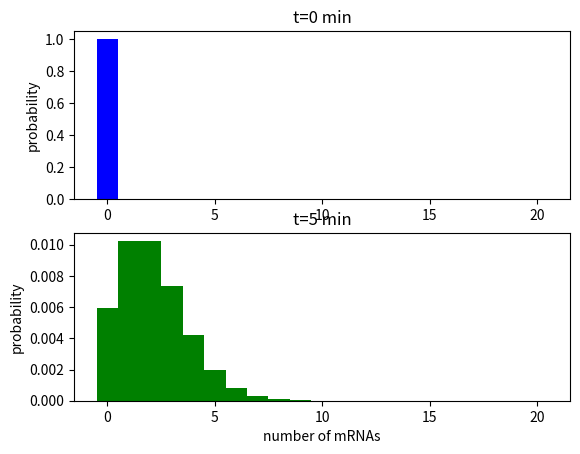
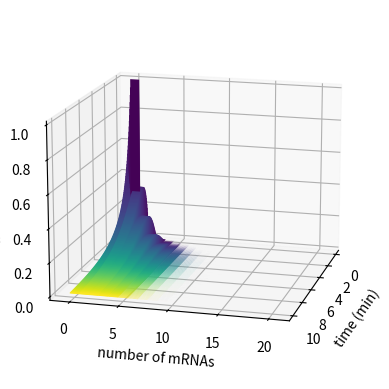

Here is the Python script that generated these plots, in order:
import numpy as np
import matplotlib.pyplot as plt
from mpl_toolkits.mplot3d import Axes3D
import seaborn as sns

plt.close('all')
# In this tutorial, we will expand upon our numerical integration of the mean
# mRNA copy number by solving for the complete mRNA copy number distribution as
# a function of time.

# As is dervied in class, the equation we want to integrate is as follows.
#  dP(m,t)/dt = rP(m -1 ,t) + y(m + 1)P(m+1, t) - rP(m, t) - ymP(m, t)
# where m is the number of mRNAs, t is the timepoint, r is the productionj
# rate of mRNA, y is the degradation rate of the mRNA, and P(m,t) is the
# probability of mRNAs at time t.

# We'll begin our integration by first defining a few parameters.
r = 1  # Production rate of mRNA in 1/min.
gamma = 1 / 3  # Degradation rate of mRNA in 1/min
dt = 0.05  # Time step in units of min
time = 10  # Total time of integration in units of min.
num_steps = int(time / dt)  # Total number of time steps.
upper_bound = 20  # in units of mRNA per cell

# We want to keep track of the probability of each number of mRNAs at each
# individual timepoint. To do so, we'll keep them in a two-dimensional array
# in which each row corresponds to an mRNA and each column is a specific time
# point.

# Construct the two dimensional storage vector.
prob = np.zeros((upper_bound + 1, num_steps))
print(prob)
print(np.shape(prob))

# Now we just to set the initial condition and start the integration.
prob[0, 0] = 1

# Begin the integration.
for t in range(1, int(num_steps)):
    for m in range(upper_bound):
        # Compute P(m, t).
        prob[m, t] = prob[m, t-1] + gamma * dt * prob[m+1, t-1] -\
                     r * dt * prob[m, t-1] - gamma * dt * m * prob[m, t-1]
        # Now include the term if m > 0
        if m > 0:
            prob[m, t] = prob[m, t] + r * dt * prob[m-1, t-1]

# We can now show the distribution of copy numbers at the beginning and end
# of the integration.

# Make a vector of mRNAs.
mRNA_vec = np.arange(0, upper_bound + 1, 1)

# Make a new figure with two plotting axes.
fig, ax = plt.subplots(2, 1)

# Make a bar plot of the time 0 distribution
ax[0].bar(mRNA_vec, prob[:, 0], color='b', width=1)
ax[0].set_ylabel('probability')
ax[0].set_title('t=0 min')
ax[1].bar(mRNA_vec, prob[:, -1], color='g', width=1)
ax[1].set_title('t=5 min')
ax[1].set_ylabel('probability')
ax[1].set_xlabel('number of mRNAs')
plt.show()


# To get a better sense of how the distribution changes with time, let's make
# a bar plot for each point in time and plot it in three dimensions.
# Set up the plotting figure
fig = plt.figure()

# Add a three-dimensional axis.
ax = fig.add_subplot(1, 1, 1, projection='3d')
# The '1,1,1' sets up a single plotting axis in the figure.

# Generate a time vector.
time_vec = np.linspace(0, time, num_steps)

# Set a colormap that will corespond to time.
colors = sns.color_palette('viridis', n_colors=num_steps)

# Loop through each time step and plot the bar.
for i in range(num_steps):
    ax.bar(mRNA_vec, prob[:, i], time_vec[i], zdir='x', width=1,
           color=colors[i])

# Add axis labels.
ax.set_xlabel('time (min)')
ax.set_ylabel('number of mRNAs')
ax.set_zlabel('probability')

# Rotate the plot for viewing in this notebook.
ax.view_init(15, 15)
plt.show()
